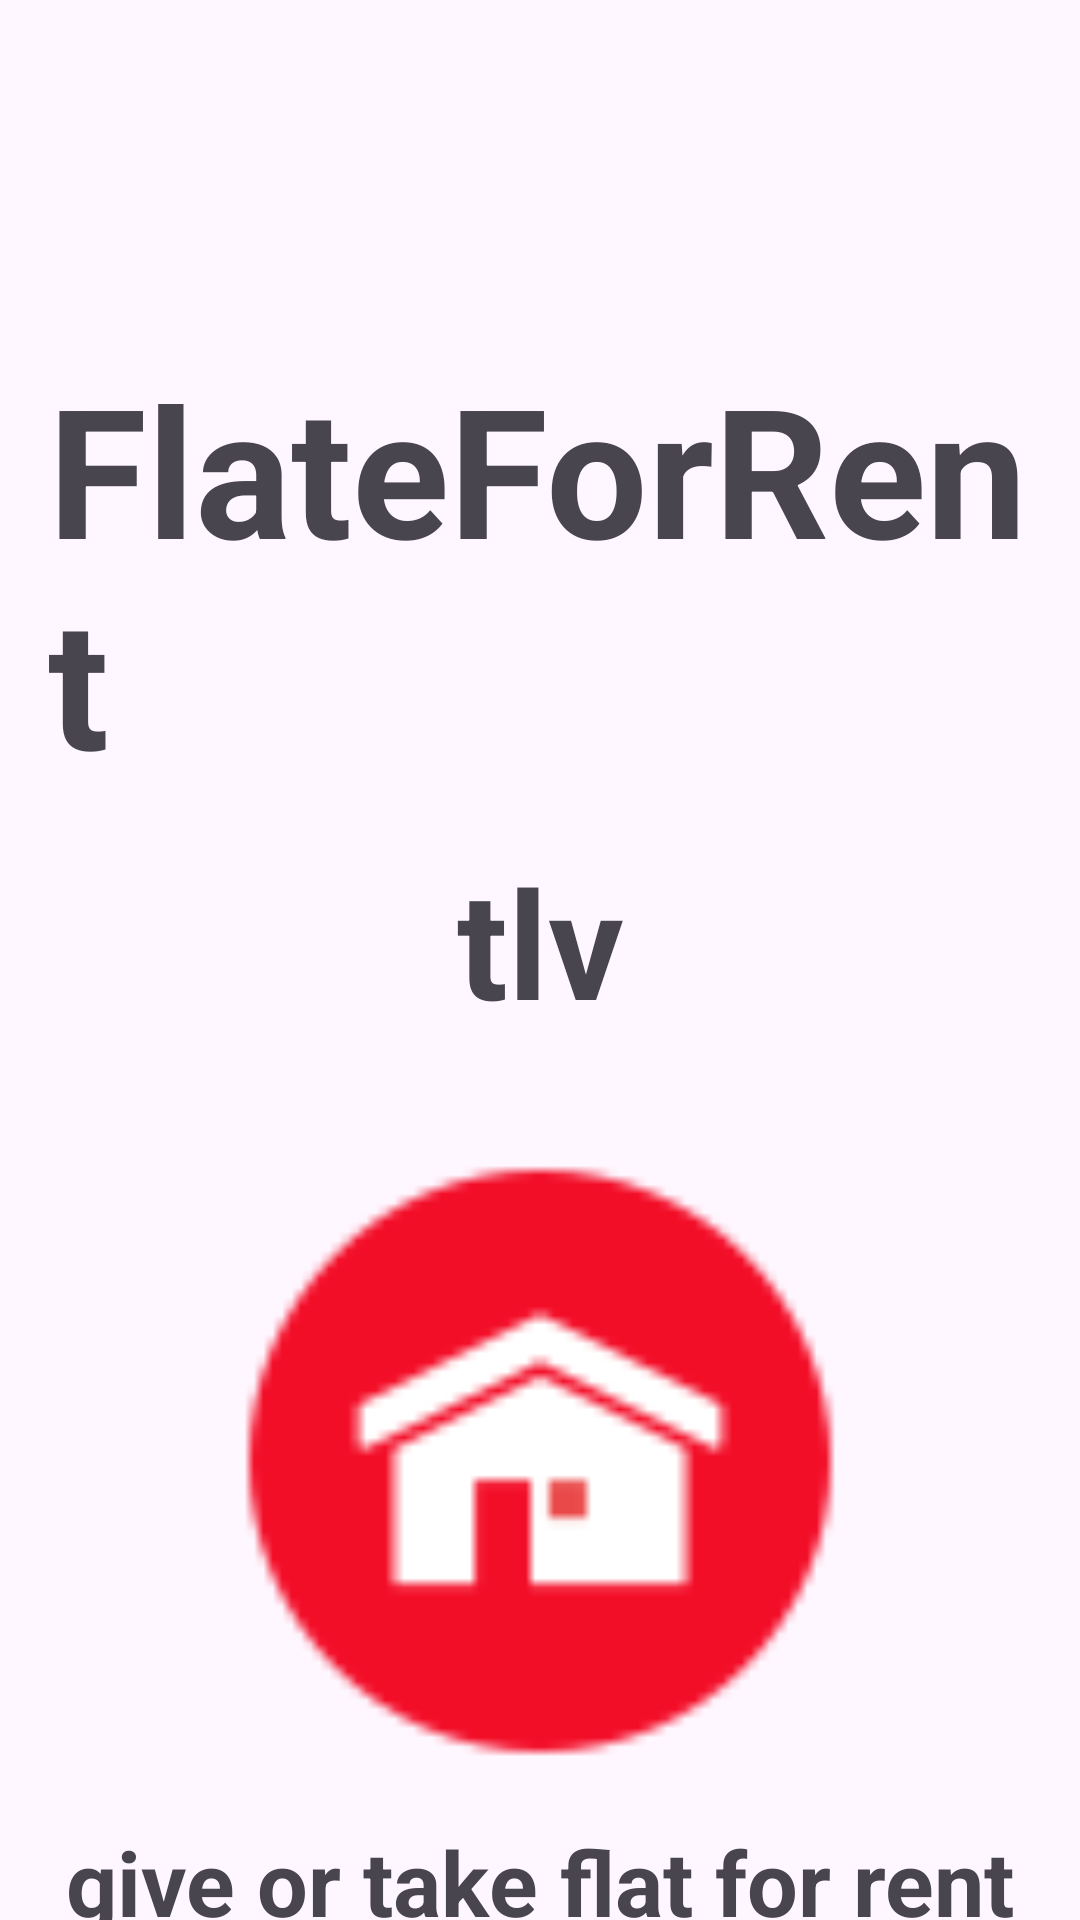

Reconstruct the res/layout file that produces this screen, plus the resources it refers to.
<!-- AndroidManifest.xml: application theme Theme.FlateForRentDemo -->
<!-- res/layout/fragment_first.xml -->
<?xml version="1.0" encoding="utf-8"?>
<androidx.core.widget.NestedScrollView xmlns:android="http://schemas.android.com/apk/res/android"
    xmlns:app="http://schemas.android.com/apk/res-auto"
    xmlns:tools="http://schemas.android.com/tools"
    android:layout_width="match_parent"
    android:layout_height="match_parent"
    tools:context=".LandingPageFragment">

    <androidx.constraintlayout.widget.ConstraintLayout
        android:layout_width="match_parent"
        android:layout_height="match_parent"
        android:padding="16dp">

        <TextView
            android:id="@+id/titleTextView"
            android:layout_width="wrap_content"
            android:layout_height="wrap_content"
            android:text="FlateForRent"
            android:layout_marginTop="100dp"
            android:textSize="60sp"
            android:textStyle="bold"
            android:layout_marginBottom="16dp"
            app:layout_constraintBottom_toTopOf="@id/subtitleTextView"
            app:layout_constraintEnd_toEndOf="parent"
            app:layout_constraintStart_toStartOf="parent"
            app:layout_constraintTop_toTopOf="parent"/>

        <TextView
            android:id="@+id/subtitleTextView"
            android:layout_width="wrap_content"
            android:layout_height="wrap_content"
            android:text="tlv"
            android:textSize="50sp"
            android:textStyle="bold"
            android:layout_marginTop="14dp"
            app:layout_constraintEnd_toEndOf="parent"
            app:layout_constraintStart_toStartOf="parent"
            app:layout_constraintTop_toBottomOf="@id/titleTextView"/>

        <ImageView
            android:id="@+id/messIcon"
            android:layout_width="200dp"
            android:layout_height="200dp"
            android:src="@drawable/iconshome"
            android:layout_marginTop="40dp"
            app:layout_constraintEnd_toEndOf="parent"
            app:layout_constraintStart_toStartOf="parent"
            app:layout_constraintTop_toBottomOf="@id/subtitleTextView"
            />

        <TextView
            android:id="@+id/flateId"
            android:layout_width="wrap_content"
            android:layout_height="wrap_content"
            android:text="give or take flat for rent"
            android:textSize="30sp"
            android:textStyle="bold"
            app:layout_constraintTop_toBottomOf="@id/messIcon"
            app:layout_constraintStart_toStartOf="parent"
            app:layout_constraintEnd_toEndOf="parent"
            android:layout_marginTop="20dp"
            android:layout_marginBottom="80dp"/>

        <Button
            android:id="@+id/signUpButtonId"
            android:layout_width="wrap_content"
            android:layout_height="wrap_content"
            android:text="sign up"
            android:background="@drawable/circular_button_background"
            android:textColor="@color/white"
            app:layout_constraintTop_toBottomOf="@id/flateId"
            app:layout_constraintStart_toStartOf="parent"
            android:layout_marginStart="30dp"
            android:layout_marginTop="25dp"
            android:layout_marginEnd="5dp"
            />

        <Button
            android:id="@+id/guestButtonId"
            android:layout_width="wrap_content"
            android:textColor="#E6841A1A"
            android:backgroundTint="@color/white"
            android:layout_height="wrap_content"
            android:text="continue_as_guest"
            app:layout_constraintTop_toBottomOf="@id/flateId"
            app:layout_constraintEnd_toEndOf="parent"
            android:layout_marginEnd="30dp"
            android:layout_marginTop="25dp"
            />
    </androidx.constraintlayout.widget.ConstraintLayout>
</androidx.core.widget.NestedScrollView>
<!-- resources referenced by this layout -->
<resources>
  <color name="white">#FFFFFFFF</color>
  <!-- drawable circular_button_background (drawable) -->
  <shape xmlns:android="http://schemas.android.com/apk/res/android"
      android:shape="rectangle">
      <corners android:radius="8dp" /> 
      <solid android:color="#E6841A1A" /> 
  </shape>
  <!-- drawable iconshome: png bitmap (drawable, 1440 bytes) -->
  <style name="Theme.FlateForRentDemo" parent="Base.Theme.FlateForRentDemo" />
  <style name="Base.Theme.FlateForRentDemo" parent="Theme.Material3.DayNight.NoActionBar">
          
          
      </style>
</resources>
